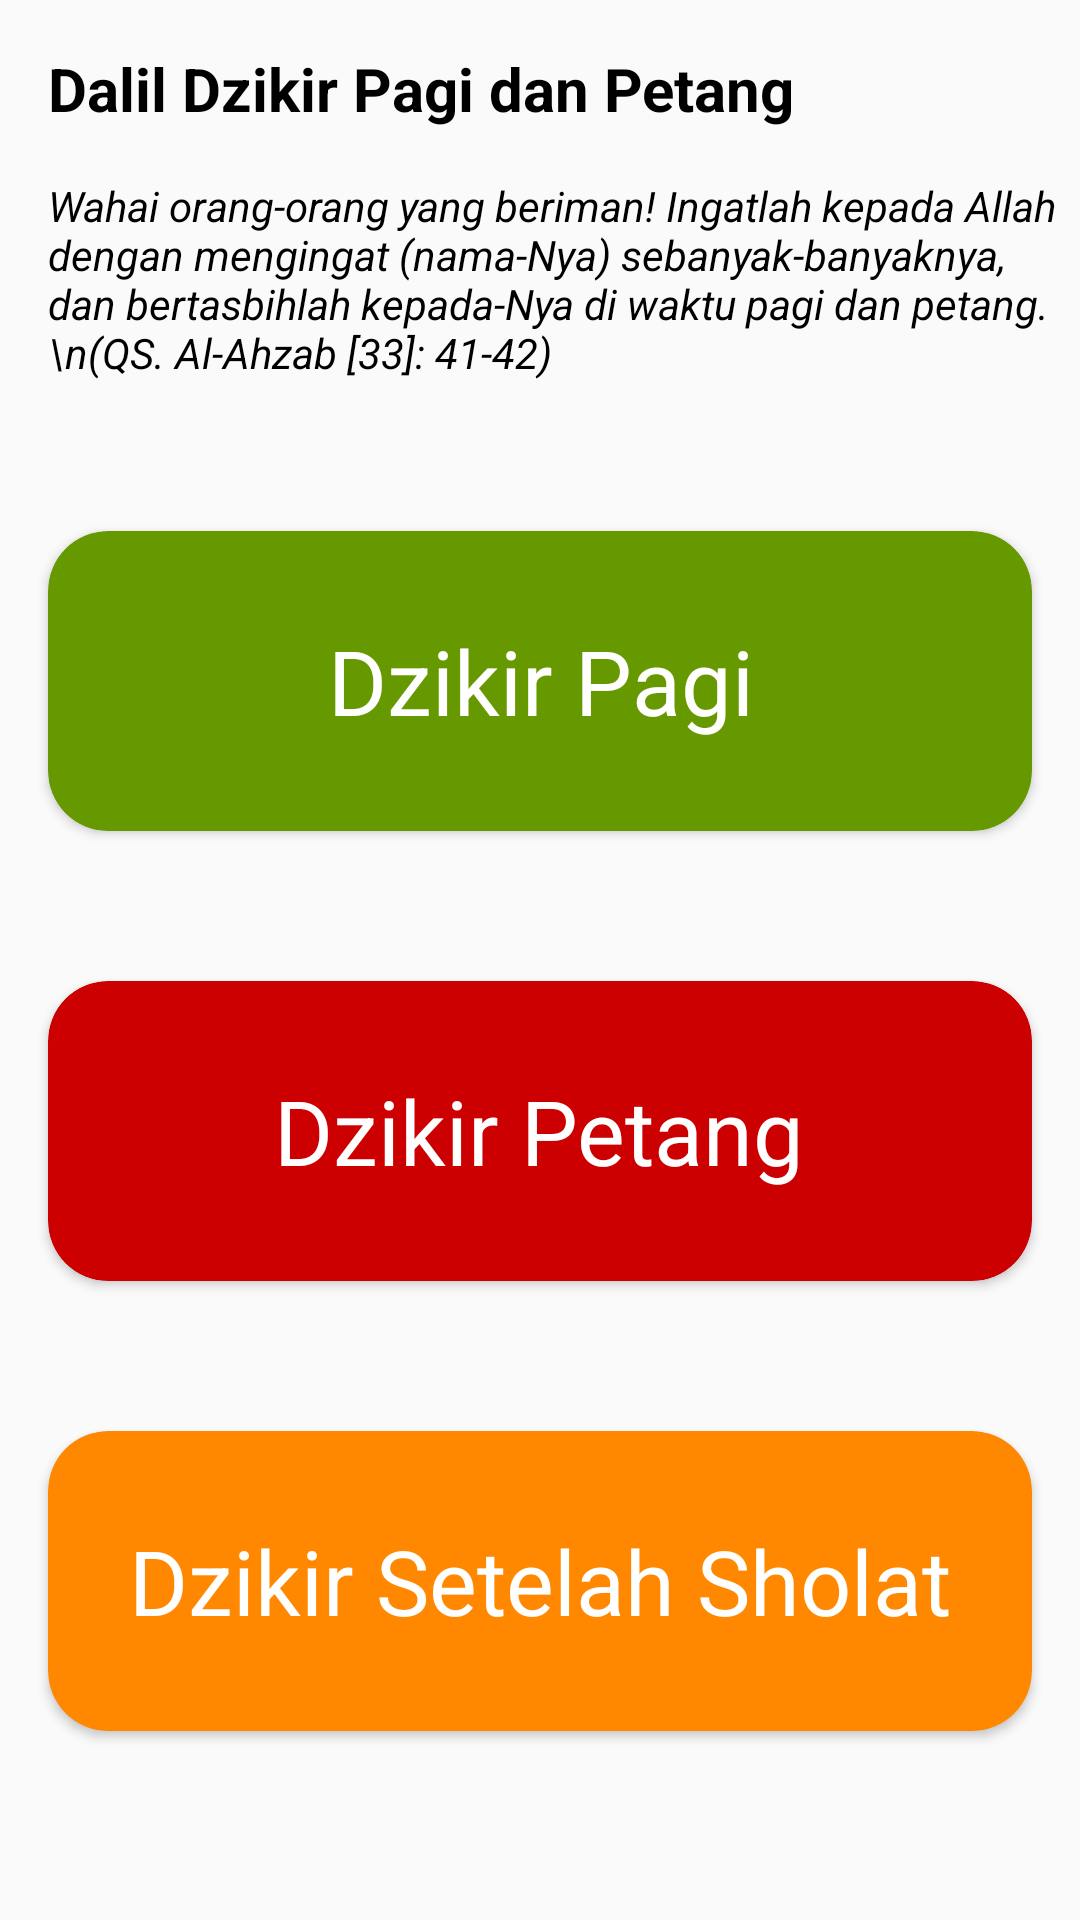

Android layout source for this screen:
<!-- AndroidManifest.xml: activity theme AppTheme -->
<!-- res/layout/activity_main.xml -->
<?xml version="1.0" encoding="utf-8"?>
<ScrollView xmlns:android="http://schemas.android.com/apk/res/android"
    xmlns:app="http://schemas.android.com/apk/res-auto"
    xmlns:tools="http://schemas.android.com/tools"
    android:layout_width="match_parent"
    android:layout_height="match_parent"
    tools:context=".Activity.MainActivity">

    <RelativeLayout
        android:layout_width="match_parent"
        android:layout_height="match_parent">

        <LinearLayout
            android:id="@+id/linear"
            android:layout_width="wrap_content"
            android:layout_height="match_parent"
            android:orientation="vertical">

            <TextView
                android:layout_width="wrap_content"
                android:layout_height="wrap_content"
                android:padding="16dp"
                android:textColor="@android:color/black"
                android:text="Dalil Dzikir Pagi dan Petang"
                android:textStyle="bold"
                android:textSize="20sp"/>

            <TextView
                android:layout_width="wrap_content"
                android:layout_height="wrap_content"
                android:paddingLeft="16dp"
                android:textStyle="italic"
                android:textColor="@android:color/black"
                android:text="Wahai orang-orang yang beriman! Ingatlah kepada Allah dengan mengingat (nama-Nya) sebanyak-banyaknya, dan bertasbihlah kepada-Nya di waktu pagi dan petang.\n(QS. Al-Ahzab [33]: 41-42)" />

        </LinearLayout>

        <androidx.cardview.widget.CardView
            android:id="@+id/pagi_activity"
            android:layout_width="match_parent"
            android:layout_height="100dp"
            android:layout_below="@+id/linear"
            android:layout_marginLeft="16dp"
            android:layout_marginTop="50dp"
            android:layout_marginRight="16dp"
            android:padding="16dp"
            app:cardBackgroundColor="@android:color/holo_green_dark"
            app:cardCornerRadius="20dp">

            <TextView
                android:layout_width="wrap_content"
                android:layout_height="wrap_content"
                android:layout_gravity="center"
                android:gravity="center"
                android:text="Dzikir Pagi"
                android:textAlignment="center"
                android:textColor="@android:color/white"
                android:textSize="30dp" />

        </androidx.cardview.widget.CardView>

        <androidx.cardview.widget.CardView
            android:id="@+id/sore_activity"
            android:layout_width="match_parent"
            android:layout_height="100dp"
            android:layout_below="@+id/pagi_activity"
            android:layout_marginLeft="16dp"
            android:layout_marginTop="50dp"
            android:layout_marginRight="16dp"
            android:padding="16dp"
            app:cardBackgroundColor="@android:color/holo_red_dark"
            app:cardCornerRadius="20dp">

            <TextView
                android:layout_width="wrap_content"
                android:layout_height="wrap_content"
                android:layout_gravity="center"
                android:gravity="center"
                android:text="Dzikir Petang"
                android:textAlignment="center"
                android:textColor="@android:color/white"
                android:textSize="30dp" />
        </androidx.cardview.widget.CardView>

        <androidx.cardview.widget.CardView
            android:id="@+id/dzikir_sholat"
            android:layout_width="match_parent"
            android:layout_height="100dp"
            android:layout_below="@id/sore_activity"
            android:layout_marginLeft="16dp"
            android:layout_marginTop="50dp"
            android:layout_marginRight="16dp"
            android:layout_marginBottom="25dp"
            android:padding="16dp"
            app:cardBackgroundColor="@android:color/holo_orange_dark"
            app:cardCornerRadius="20dp" >

            <TextView
                android:layout_width="wrap_content"
                android:layout_height="wrap_content"
                android:layout_gravity="center"
                android:gravity="center"
                android:text="Dzikir Setelah Sholat"
                android:textAlignment="center"
                android:textColor="@android:color/white"
                android:textSize="30sp" />
        </androidx.cardview.widget.CardView>



    </RelativeLayout>

</ScrollView>
<!-- resources referenced by this layout -->
<resources>
  <style name="AppTheme" parent="Theme.AppCompat.DayNight.DarkActionBar">
          
          <item name="colorPrimary">@color/colorPrimary</item>
          <item name="colorPrimaryDark">@color/colorPrimaryDark</item>
          <item name="colorAccent">@color/colorAccent</item>
      </style>
  <color name="colorPrimary">#141414</color>
  <color name="colorPrimaryDark">#111B18</color>
  <color name="colorAccent">#D81B60</color>
</resources>
